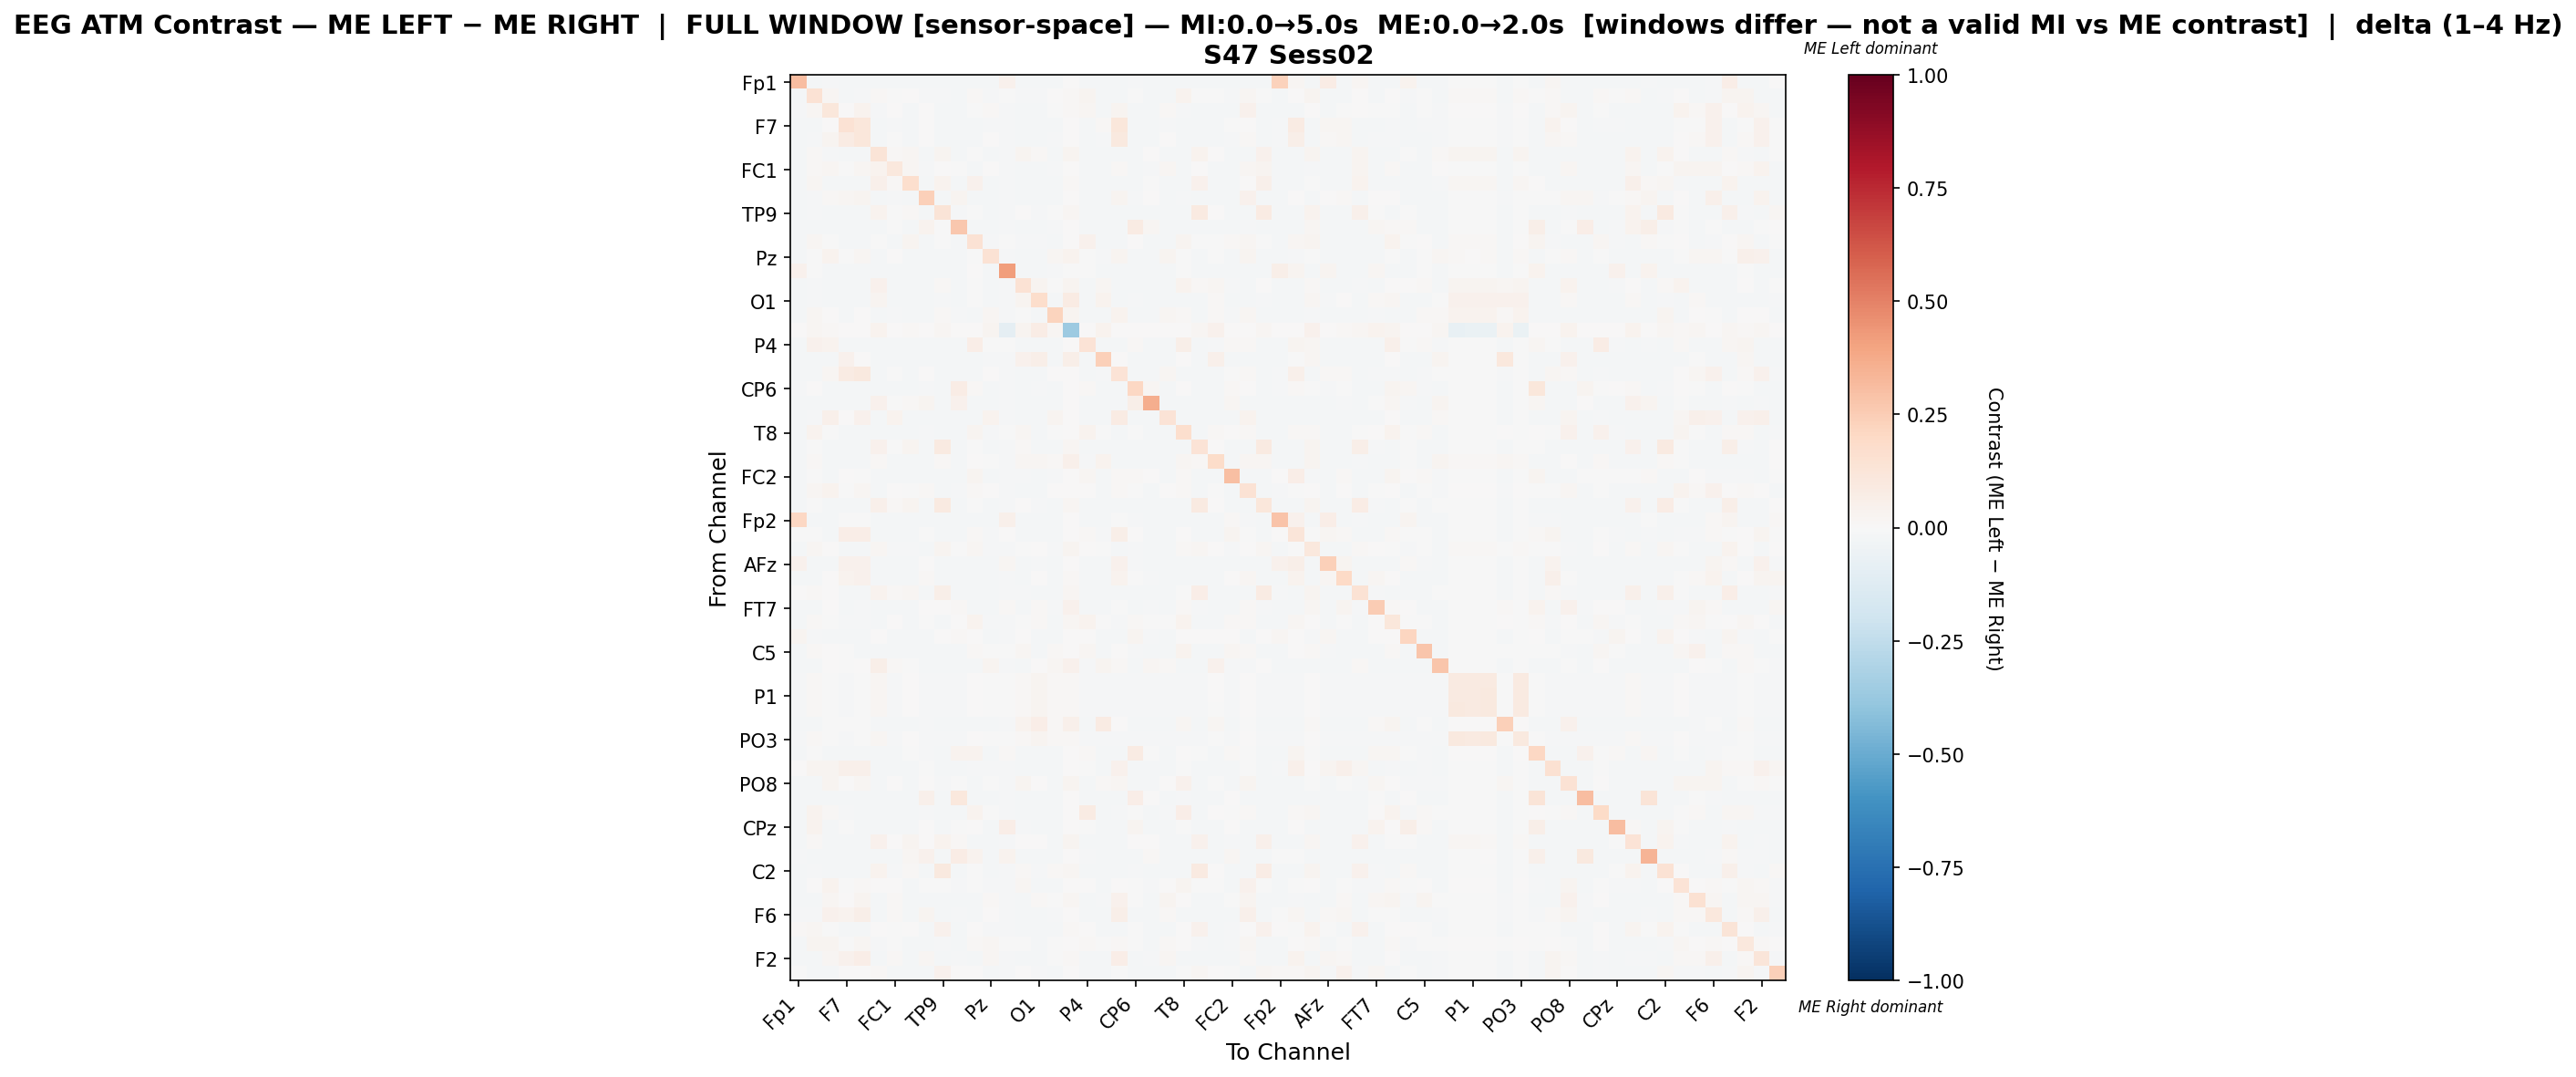

Data behind this chart, as committed beside it:
, Fp1, Fz, F3, F7, FT9, FC5, FC1, C3, T7, TP9, CP5, CP1, Pz, P3, P7, O1, Oz, O2, P4, P8, TP10, CP6, CP2
Fp1, 0.307, -0.01726, -0.01019, -0.01714, -0.01711, -0.01729, -0.01729, -0.01726, -0.01726, -0.01717, -0.01726, -0.01726, -0.01726, 0.04576, -0.01717, -0.01723, -0.01726, 0.0, -0.01729, -0.01717, -0.01723, -0.007965, -0.01729
Fz, -0.01727, 0.1462, 0.02169, -0.01713, -0.01138, 0.01023, -0.001848, 0.001847, -0.01338, -0.0104, -0.01724, 0.01467, -0.009481, -0.004469, -0.01391, -0.01202, 0.004285, 0.01299, 0.024, -0.01716, -0.01721, -0.005355, -0.0173
F3, -0.01396, 0.02156, 0.1153, 0.001695, 0.03307, -0.01346, 0.005192, -0.01727, 0.001796, -0.01724, -0.01727, -0.007789, 0.01345, -0.009352, -0.01724, -0.0173, -0.007041, 0.00803, 0.01824, -0.01724, 0.02508, -0.01724, -0.01721
F7, -0.01704, -0.01701, 0.00306, 0.1421, 0.1108, -0.01719, -0.008021, -0.01725, 0.004866, -0.01731, -0.01725, -0.01722, -0.009023, -0.009271, -0.01731, -0.01728, -0.01725, 0.0, -0.01722, 0.009361, 0.1101, -0.01722, -0.01719
FT9, -0.01704, -0.01232, 0.02408, 0.08124, 0.1107, -0.01633, -0.0004755, -0.01724, 0.003752, -0.0173, -0.01724, -0.01721, 0.0008785, -0.009255, -0.0173, -0.01727, -0.007984, 0.002235, -0.01721, -0.01092, 0.09907, -0.01721, -0.01718
FC5, -0.01709, 0.01069, -0.01367, -0.01718, -0.01635, 0.1322, 0.01465, 0.02219, -0.01727, 0.02948, -0.0173, -0.006328, -0.01727, -0.009379, 0.02735, 0.01141, -0.0173, 0.02855, -0.01727, -0.01721, -0.01727, -0.01727, 0.002372
FC1, -0.01709, 0.01032, 0.02276, -0.00173, 0.01913, 0.03871, 0.1017, 0.01594, -0.01235, 0.0005811, -0.006997, -0.01727, 0.007077, -0.009379, -0.01721, -0.01727, -0.01238, 0.00632, -0.01727, -0.01721, 0.01387, -0.01727, -0.01068
C3, -0.01706, 0.01581, -0.01723, -0.01726, -0.01723, 0.05029, 0.01496, 0.166, -0.01723, 0.03254, -0.01726, 0.04687, -0.01723, -0.009333, -0.01729, -0.01729, -0.01726, 0.01155, -0.01723, -0.01729, -0.01726, -0.01723, -0.001122
T7, -0.01707, -0.01043, 0.01332, 0.01603, 0.02349, -0.01721, -0.01329, -0.01727, 0.2374, -0.01724, 0.02981, -0.01724, -0.01724, -0.009352, -0.01724, -0.0173, -0.01727, 0.0, -0.01724, -0.01724, 0.02568, -0.008571, 0.007564
TP9, -0.01704, -0.009768, -0.01722, -0.01731, -0.01736, 0.03323, -0.006467, 0.01405, -0.01722, 0.1315, -0.00812, -0.005627, -0.01722, -0.009285, 0.004137, -0.01496, -0.002179, 0.01884, -0.01722, -0.01731, -0.01725, -0.01722, -0.01719
CP5, -0.01706, -0.01703, -0.01723, -0.01726, -0.01723, -0.0172, -0.007358, -0.01726, 0.03715, -0.002992, 0.2661, -0.01723, -0.01723, -0.009333, -0.01729, -0.01729, -0.01515, 0.0, -0.01723, -0.01729, -0.01726, 0.08567, 0.01819
CP1, -0.01707, 0.02018, -0.005871, -0.01721, -0.01718, -0.005399, -0.01721, 0.02452, -0.01724, -0.005724, -0.01727, 0.1455, -0.008677, -0.001229, -0.00853, -0.008588, -0.01727, 0.0, 0.04626, -0.01724, -0.01727, 0.005205, -0.01721
Pz, -0.01707, -0.002984, 0.03874, -0.002925, 0.02311, -0.01721, 0.007616, -0.01727, -0.01724, -0.01724, -0.01727, -0.004126, 0.1446, -0.009352, -0.01724, -0.0173, 0.01904, 0.03233, -0.003189, -0.0149, 0.02958, -0.01724, -0.01721
P3, 0.04497, -0.001008, -0.01662, -0.01636, -0.01631, -0.01667, -0.01667, -0.01657, -0.01662, -0.01641, -0.01657, 0.004347, -0.01662, 0.4178, -0.01641, -0.01651, -0.01441, -0.006052, -0.003796, -0.01641, -0.01651, -0.01667, -0.01667
P7, -0.01704, -0.0127, -0.01722, -0.01731, -0.01736, 0.04526, -0.01719, -0.01725, -0.01722, 0.01083, -0.01725, -0.005778, -0.01722, -0.009285, 0.1415, 0.0283, -0.00562, 0.02851, -0.01722, 0.01814, -0.01725, -0.01722, -0.01719
O1, -0.01705, -0.009511, -0.01722, -0.01728, -0.01728, 0.0243, -0.0172, -0.01725, -0.01722, -0.01455, -0.01725, -0.005567, -0.01722, -0.009315, 0.0305, 0.172, -0.01725, 0.08358, -0.01722, 0.03228, -0.01725, -0.01288, -0.0172
Oz, -0.01706, 0.02198, 0.00203, -0.01724, 0.003962, -0.01721, -0.01174, -0.01727, -0.01724, 0.007948, -0.01465, -0.01724, 0.01916, -0.008398, -0.002994, -0.0173, 0.2227, 0.02426, -0.01724, -0.01727, 0.03292, -0.01724, -0.01721
O2, 0.0, 0.01707, 0.01031, 0.0, 0.003378, 0.03804, 0.004444, 0.008711, 0.0, 0.02311, 0.0, 0.0, 0.02453, -0.0901, 0.02738, 0.0752, 0.01849, -0.3659, 0.0, 0.03431, 0.0, 0.0, 0.0
P4, -0.01708, 0.04449, 0.03593, -0.0172, -0.01717, -0.01723, -0.01723, -0.01728, -0.01726, -0.01723, -0.01728, 0.06404, -0.005859, -0.003104, -0.01723, -0.01728, -0.01728, 0.0, 0.1377, -0.01723, -0.01726, 0.008006, -0.01723
P8, -0.01704, -0.01701, -0.01722, 0.04181, 0.001724, -0.01719, -0.01719, -0.01725, -0.01722, -0.01731, -0.01725, -0.01722, -0.01352, -0.009285, 0.04027, 0.06123, -0.01725, 0.06065, -0.01722, 0.2389, 0.005228, -0.01722, -0.01719
TP10, -0.01705, -0.01702, 0.01706, 0.07844, 0.09702, -0.0172, -0.003045, -0.01726, 0.00437, -0.01732, -0.01726, -0.01723, 0.003531, -0.009317, -0.01732, -0.01729, 0.004445, 0.0, -0.01723, -0.009872, 0.1348, -0.01723, -0.0172
CP6, -0.011, 0.002643, -0.01726, -0.0172, -0.01717, -0.01723, -0.01723, -0.01728, -0.008875, -0.01723, 0.07469, 0.01459, -0.01726, -0.009372, -0.01723, -0.01226, -0.01728, 0.0, 0.01103, -0.01723, -0.01726, 0.2078, 0.02258
CP2, -0.01709, -0.01706, -0.01727, -0.01718, -0.01715, 0.04063, -0.007526, 0.01144, 0.03049, -0.01721, 0.04381, -0.01727, -0.01727, -0.009379, -0.01721, -0.01727, -0.0173, 0.0, -0.01727, -0.01721, -0.01727, 0.06205, 0.3652
Cz, -0.01717, -0.01315, 0.04826, 0.00167, 0.04616, -0.01731, 0.03256, -0.01726, -0.01643, -0.01717, -0.01726, -0.01728, 0.03743, -0.009447, -0.01717, -0.01723, 0.02632, 0.0, -0.01731, -0.01717, 0.07853, -0.01731, -0.01731
T8, -0.01705, 0.03835, -0.006817, -0.01728, -0.01728, -0.0172, -0.0172, -0.01725, -0.01237, -0.01731, -0.01725, 0.02538, -0.008898, -0.003487, 0.01932, -0.01728, -0.001156, 0.0, 0.03509, -0.00746, -0.01725, -0.002931, -0.0172
FT10, -0.01703, -0.006303, -0.01721, -0.0173, -0.01736, 0.04272, -0.002913, 0.02348, -0.01721, 0.09313, -0.01724, -0.006658, -0.01721, -0.009267, 0.008266, -0.01623, -0.01724, 0.01932, -0.01721, -0.0173, -0.01724, -0.01721, -0.01718
FC6, -0.01707, 0.008203, -0.01724, -0.01721, -0.01718, 0.01505, -0.01721, -0.01727, -0.01724, 0.01458, -0.01727, 0.001633, -0.004732, -0.009352, 0.02314, 0.01804, 0.01258, 0.04763, -0.01241, 0.0317, -0.01727, -0.01724, -0.01721
FC2, -0.01708, -0.007362, -0.01726, 0.002181, -0.0002684, -0.01723, -0.01723, -0.01728, -0.01726, -0.01723, -0.01728, 0.02826, -0.01726, -0.009372, -0.00979, -0.01728, -0.01233, 0.0, 0.02263, -0.01723, 0.01316, 0.01452, 0.004856
F4, -0.01706, 0.01613, 0.03704, -0.0006577, 0.01709, -0.01721, 0.002778, -0.006365, 0.01479, -0.01727, -0.01534, 0.008768, 0.003544, -0.009349, -0.01727, -0.01627, 0.001471, 0.0, 0.0015, -0.01727, 0.0151, -0.006563, -0.01721
F8, -0.01705, -0.001142, -0.01722, -0.01728, -0.01728, 0.05181, 0.008624, 0.02563, -0.01722, 0.08626, -0.01725, -0.004018, -0.01722, -0.009315, 0.00183, -0.01357, -0.01725, 0.01929, -0.01722, -0.01731, -0.01725, -0.01722, -0.0172
Fp2, 0.2051, -0.01735, -0.01727, -0.003893, -0.003864, -0.0173, -0.0173, -0.01724, -0.01668, -0.01715, -0.01724, -0.01727, -0.01727, 0.05227, -0.01715, -0.01721, -0.01727, 0.0, -0.0173, -0.01715, -0.003982, -0.008773, -0.0173
AF7, -0.004754, -0.0008466, -0.01583, 0.06431, 0.06431, -0.01724, -0.01724, -0.01727, -0.005488, -0.01727, -0.01727, 0.01508, -0.01477, 0.004658, -0.01727, -0.01727, -0.01727, 0.0, 0.01214, -0.01139, 0.06134, 0.000622, -0.01724
AF3, -0.01705, 0.02052, 0.001424, -0.01729, -0.01654, 0.02082, -0.01482, -0.008822, -0.01723, 0.02842, -3.050416885086102e-05, 0.01639, -0.0101, -0.009317, -0.0006831, 0.005287, -0.01357, 0.02863, 0.00582, -0.003416, -0.01726, -0.008793, -0.0172
AFz, 0.04676, -0.01702, -0.01723, 0.04361, 0.04361, -0.0172, -0.0172, -0.01726, 0.007663, -0.01729, -0.01726, -0.01723, -0.01723, 0.02099, -0.01729, -0.008915, -0.01726, 0.0, -0.01723, -0.01729, 0.04361, -0.01067, -0.0172
F1, -0.01705, -0.01702, 0.00517, 0.03832, 0.04687, -0.0172, -0.0172, -0.01725, 0.01257, -0.01731, -0.01725, -0.01722, -0.01722, -0.009315, -0.01731, 0.003973, -0.01725, 0.00892, -0.01722, -0.01731, 0.03835, -0.004699, -0.01359
F5, 0.0007594, 0.01112, 0.005749, -0.01721, -0.01718, 0.0386, 0.01211, 0.02155, -0.01724, 0.05973, -0.01727, -0.01591, -0.01724, -0.009352, -0.01008, -0.0173, -0.01727, 0.02149, -0.01708, -0.01724, -0.01727, -0.01724, -0.01721
FT7, -0.01707, -0.01704, 0.006121, -0.01721, -0.008476, -0.01721, -0.01721, -0.01727, 0.006121, 0.002085, 0.01416, -0.01724, -0.01724, 0.0138, -0.01724, 0.01456, -0.01133, 0.03929, -0.01724, -0.01724, -0.007502, -0.01724, -0.01063
FC3, -0.01705, 0.008871, -0.000918, -0.01557, -0.00913, -0.0172, 0.0002556, -0.01725, -0.00149, -0.01731, 0.00177, 0.03484, -0.009214, -0.009315, -0.003295, 0.01204, -0.01725, 0.02003, 0.03284, -0.006871, -0.01225, 0.0111, -0.002748
C1, 0.02346, -0.00871, -0.01722, -0.01728, -0.01728, 0.007214, -0.0172, -0.01725, -0.01722, 0.007097, 0.01546, 0.006665, -0.01722, -0.009315, 0.007097, -0.01728, -0.01725, 0.0, 0.001731, -0.01731, -0.01725, 0.02692, -0.01382
C5, -0.01706, 0.0118, 0.00295, -0.004288, -0.01723, -0.0172, -0.0172, -0.01726, -0.01723, -0.01729, -0.01726, 0.01112, -0.003057, -0.002846, 0.02163, -0.01729, 0.01469, 0.0, 0.01977, -0.01729, 0.004122, -0.008343, -0.0172
TP7, -0.01711, -0.01708, 0.002926, -0.004109, 0.00556, 0.05613, 0.01042, -0.005158, -0.01729, -0.0172, -0.01729, -0.01729, 0.03091, -0.009388, -0.0172, 0.00109, 0.02252, 0.03949, -0.009512, 0.02976, 0.01415, -0.01729, 0.01819
CP3, -0.01188, 0.01008, -0.003682, -0.01242, -0.007028, 0.02249, -0.01218, 0.003801, -0.01224, -0.01242, -0.0123, 0.00183, -0.003537, -0.00054, 0.01122, 0.0268, 0.0112, 0.01284, -0.01224, -0.01242, -0.0123, -0.01224, -0.01218
P1, -0.01213, 0.009987, -0.003913, -0.01265, -0.007249, 0.02227, -0.01242, 0.003577, -0.01248, -0.01265, -0.01253, 0.001747, -0.003913, -0.0008049, 0.01101, 0.02674, 0.01083, 0.01366, -0.01248, -0.01265, -0.01253, -0.01248, -0.01242
P5, -0.0122, 0.009692, -0.004006, -0.01271, -0.007325, 0.02207, -0.01248, 0.004178, -0.01254, -0.01271, -0.01259, 0.002355, -0.003572, -0.0009075, 0.01086, 0.02639, 0.01068, 0.01385, -0.01254, -0.01271, -0.01259, -0.01254, -0.01248
PO7, -0.01705, -0.01702, -0.005658, -0.007728, -0.003454, -0.0172, -0.0172, -0.01725, -0.01169, -0.01731, -0.01725, -0.01722, -0.01722, -0.009315, 0.03172, 0.06318, 0.01015, 0.05406, -0.01722, 0.08477, 0.0005986, -0.01722, -0.0172
PO3, -0.0122, 0.009851, -0.003859, -0.01271, -0.007181, 0.0221, -0.01248, 0.003464, -0.01254, -0.01271, -0.0126, 0.001206, -0.002122, -0.0009079, 0.01087, 0.02627, 0.01099, 0.01386, -0.01254, -0.01271, -0.0126, -0.01254, -0.01248
POz, -0.01711, -0.0004692, -0.01728, -0.01716, -0.01714, -0.01725, -0.01725, -0.001791, -0.009616, -0.01719, 0.03462, 0.0343, -0.01728, 0.01296, -0.01719, -0.01725, -0.01731, 0.0, 0.01242, -0.01719, -0.01725, 0.08412, -0.003359
PO4, 0.003838, 0.02383, 0.02419, 0.05224, 0.05284, -0.01721, -0.01721, -0.01727, -0.003869, -0.01727, -0.01727, -0.009518, -0.008953, -0.009349, -0.01727, -0.0173, -0.01727, 0.0, -0.001609, -0.01727, 0.04336, -0.01724, -0.01721
PO8, -0.01706, -0.01703, 0.02961, 0.003242, 0.02024, -0.01721, 0.004254, -0.01727, 0.006889, -0.0118, -0.006886, -0.01724, -0.0008255, -0.009349, 0.02411, 0.005989, -0.01727, 0.02637, -0.01724, 0.01051, 0.02075, -0.01724, -0.01721
P6, -0.01717, -0.01714, -0.01728, -0.01714, -0.01711, -0.01731, -0.01731, -0.01726, 0.04858, -0.01717, 0.1081, -0.01728, -0.01728, -0.009447, -0.01717, -0.01723, -0.01728, 0.0, -0.01731, -0.01717, -0.01723, 0.0639, 0.004393
P2, -0.01705, 0.03147, 0.009276, -0.01418, -0.01603, -0.0172, -0.0172, -0.01726, -0.01497, -0.01729, -0.01726, 0.03332, -0.004901, -0.009331, -0.01729, -0.01729, -0.01726, 0.0, 0.07831, -0.01729, -0.01253, -0.000792, -0.0172
CPz, -0.01705, 0.03861, -0.01722, -0.005496, -0.01728, -0.0172, -0.0172, -0.01725, 0.004463, -0.01731, -0.001224, 0.004935, -0.01722, 0.06706, -0.008355, -0.01728, -0.01725, 0.0, -0.0002516, -0.01731, -0.01725, 0.02662, -0.0172
TP8, -0.01707, 0.01412, -0.01724, -0.01721, -0.01718, 0.04303, 0.007419, 0.02813, 0.001751, 0.03647, 0.01433, -0.01724, -0.01724, -0.009352, 0.0007118, 0.003918, -0.01727, 0.02894, -0.01724, -0.01724, -0.01727, 0.002641, 0.005193
C6, -0.009307, -0.01706, -0.01727, -0.01718, -0.01715, -0.01724, -0.01724, 0.01932, 0.04357, -0.01721, 0.07757, 0.03896, -0.01727, 0.03243, -0.01721, -0.01727, -0.0173, 0.0, -0.01352, -0.01721, -0.01727, -0.01727, 0.01304
C2, -0.01705, -0.01189, -0.01723, -0.01726, -0.01726, 0.03742, -0.008449, 0.008994, -0.01723, 0.09677, -0.01605, -0.005612, -0.01723, -0.009331, 0.008663, -0.01533, 0.008692, 0.01961, -0.01723, -0.01729, -0.01726, -0.01421, -0.0172
FC4, -0.01705, 0.004505, 0.03464, -0.00583, 0.01182, 0.001434, 0.006092, -0.01625, -0.003883, -0.004726, -0.009452, -0.001239, -0.008541, -0.009317, 0.01982, -0.01729, -0.01726, 0.006421, 0.004048, -0.01732, 0.003515, -0.006653, -0.01342
FT8, -0.01717, -0.01714, 0.02334, 0.004766, 0.02635, -0.01731, 0.01448, -0.01726, -0.01728, -0.01717, -0.0169, -0.01728, 0.01275, -0.009447, -0.01717, 0.01139, -0.001916, 0.01713, -0.01731, -0.009219, 0.04001, -0.007598, -0.01731
F6, -0.01426, -0.01263, 0.04189, 0.03677, 0.06197, -0.0172, 0.009166, -0.01726, 0.02485, -0.01732, -0.01153, -0.01563, 0.002079, -0.009317, -0.01732, -0.01729, -0.009002, 0.0, -0.01723, -0.01732, 0.06117, -0.01723, -0.0172
AF8, 0.01232, 0.02259, -2.601124041904518e-05, -0.01712, -0.01709, 0.007032, -0.005489, 0.007445, -0.01727, 0.03931, -0.01724, 0.0021, -0.008885, -0.009582, -0.01715, -0.01721, -0.01727, 0.01536, 0.007032, -0.01715, -0.01721, -0.007497, -0.01647
AF4, -0.01704, 0.02919, 0.03049, -0.001653, 0.02133, -0.01118, -0.0006587, -0.01724, -0.01721, -0.01104, -0.01724, 0.01359, 0.01959, -0.005639, -0.003531, -0.01677, -0.004599, 0.007637, 0.01371, -0.003406, 0.01431, -0.007324, -0.01719
... 2 more rows
